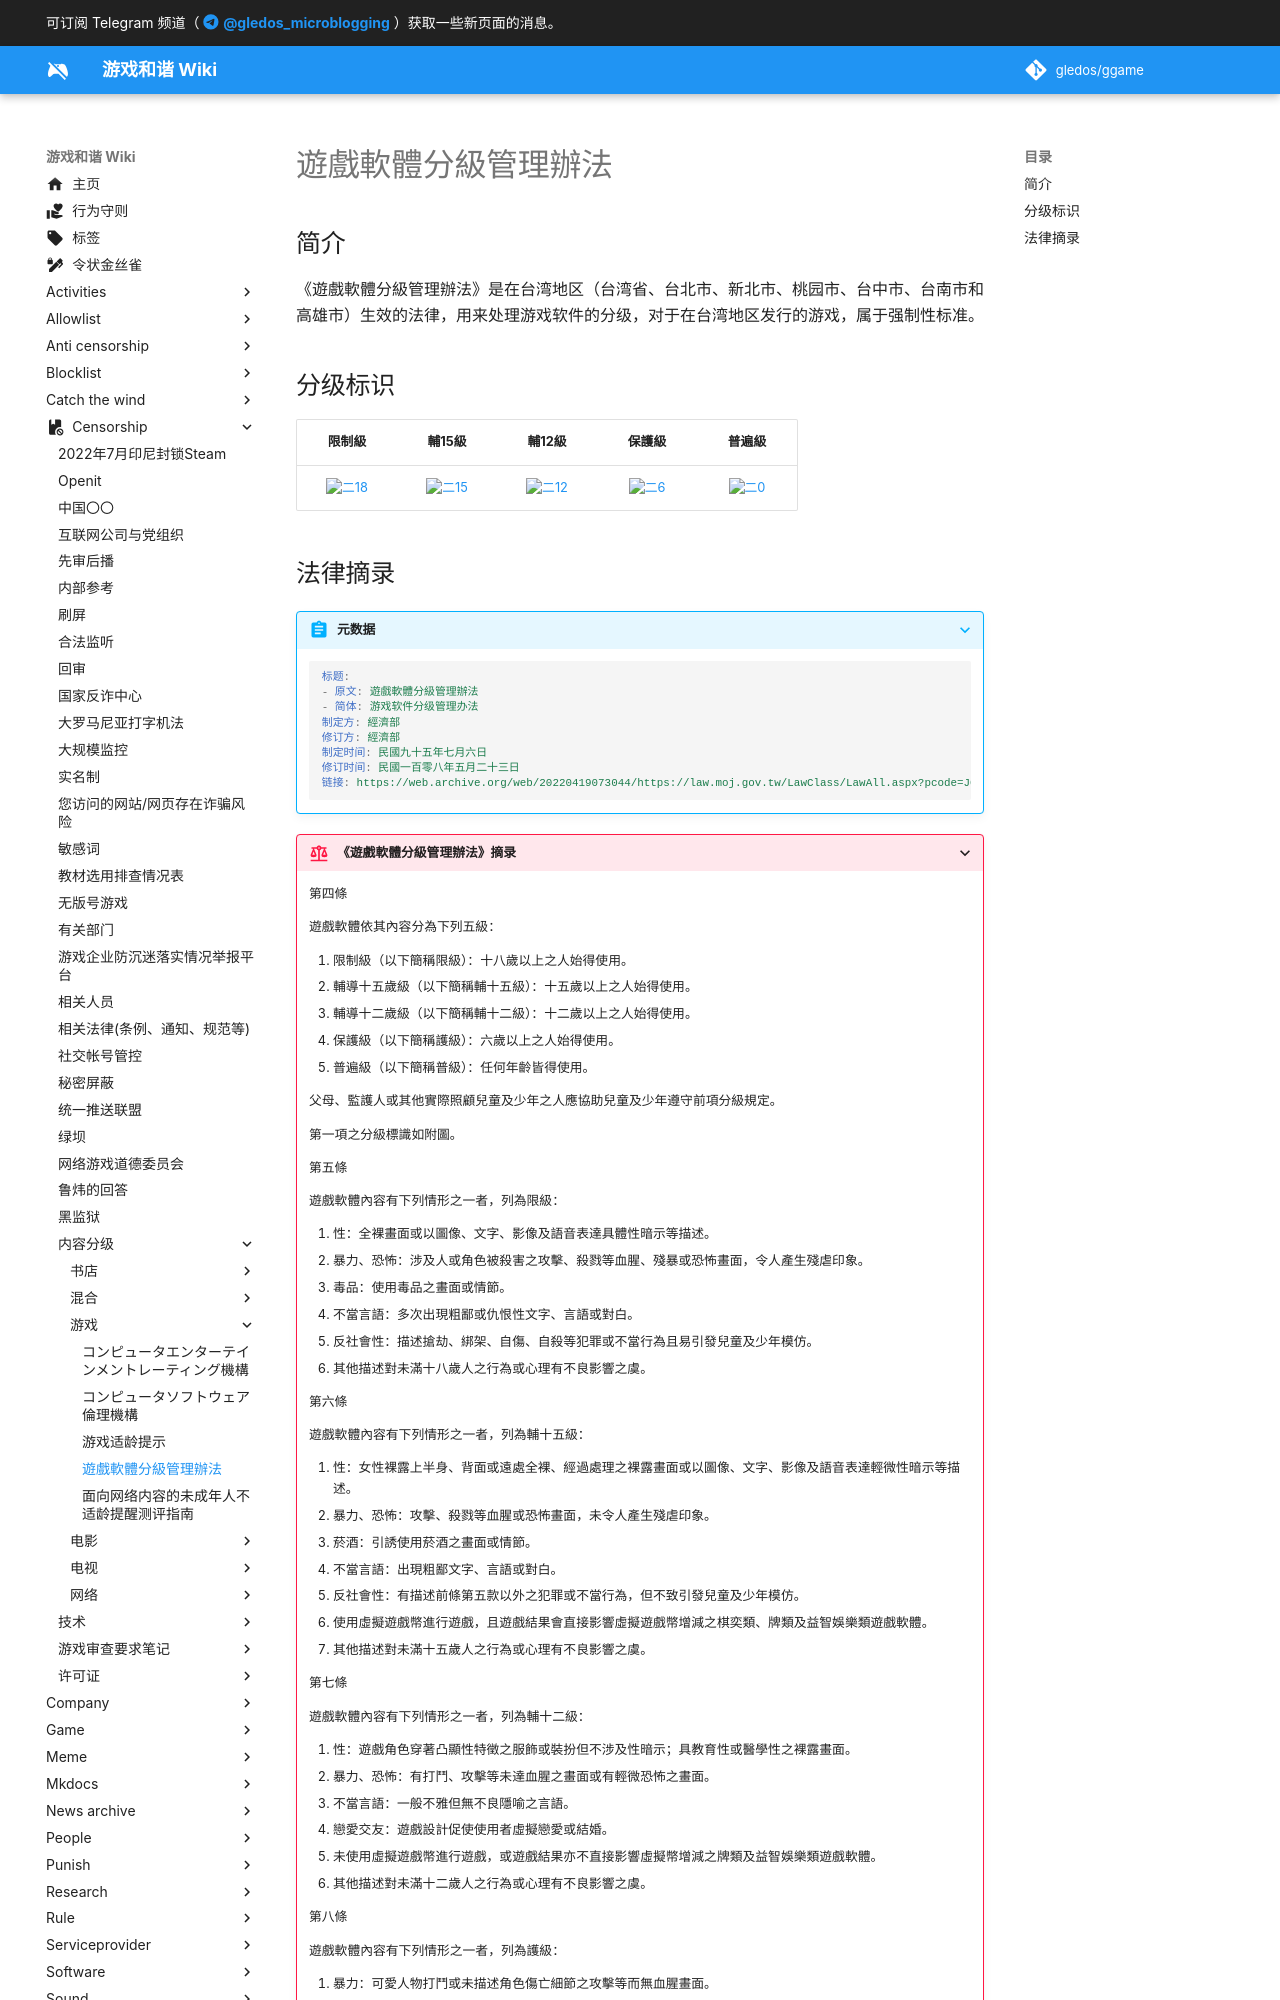

repository: gledos/ggame · page: censorship/内容分级/游戏/遊戲軟體分級管理辦法.html · generator: mkdocs

---
title: 遊戲軟體分級管理辦法
description:
published: true
date: "2022-08-11T22:12:25"
特殊标签标记: #无标签
editor: markdown
dateCreated: "2022-08-11T22:12:25"
---

## 简介

《遊戲軟體分級管理辦法》是在台湾地区（台湾省、台北市、新北市、桃园市、台中市、台南市和高雄市）生效的法律，用来处理游戏软件的分级，对于在台湾地区发行的游戏，属于强制性标准。

## 分级标识

|  限制級   |  輔15級   |  輔12級   |  保護級  |  普遍級  |
| :-------: | :-------: | :-------: | :------: | :------: |
| ![二18][] | ![二15][] | ![二12][] | ![二6][] | ![二0][] |

[二0]: https://s3.tebi.io/ggame/censorship/内容分级/电视/電視節目分級處理辦法/class_0.svg
[二6]: https://s3.tebi.io/ggame/censorship/内容分级/电视/電視節目分級處理辦法/class_6.svg
[二12]: https://s3.tebi.io/ggame/censorship/内容分级/电视/電視節目分級處理辦法/class_12.svg
[二15]: https://s3.tebi.io/ggame/censorship/内容分级/电视/電視節目分級處理辦法/class_15.svg
[二18]: https://s3.tebi.io/ggame/censorship/内容分级/电视/電視節目分級處理辦法/class_18.svg
